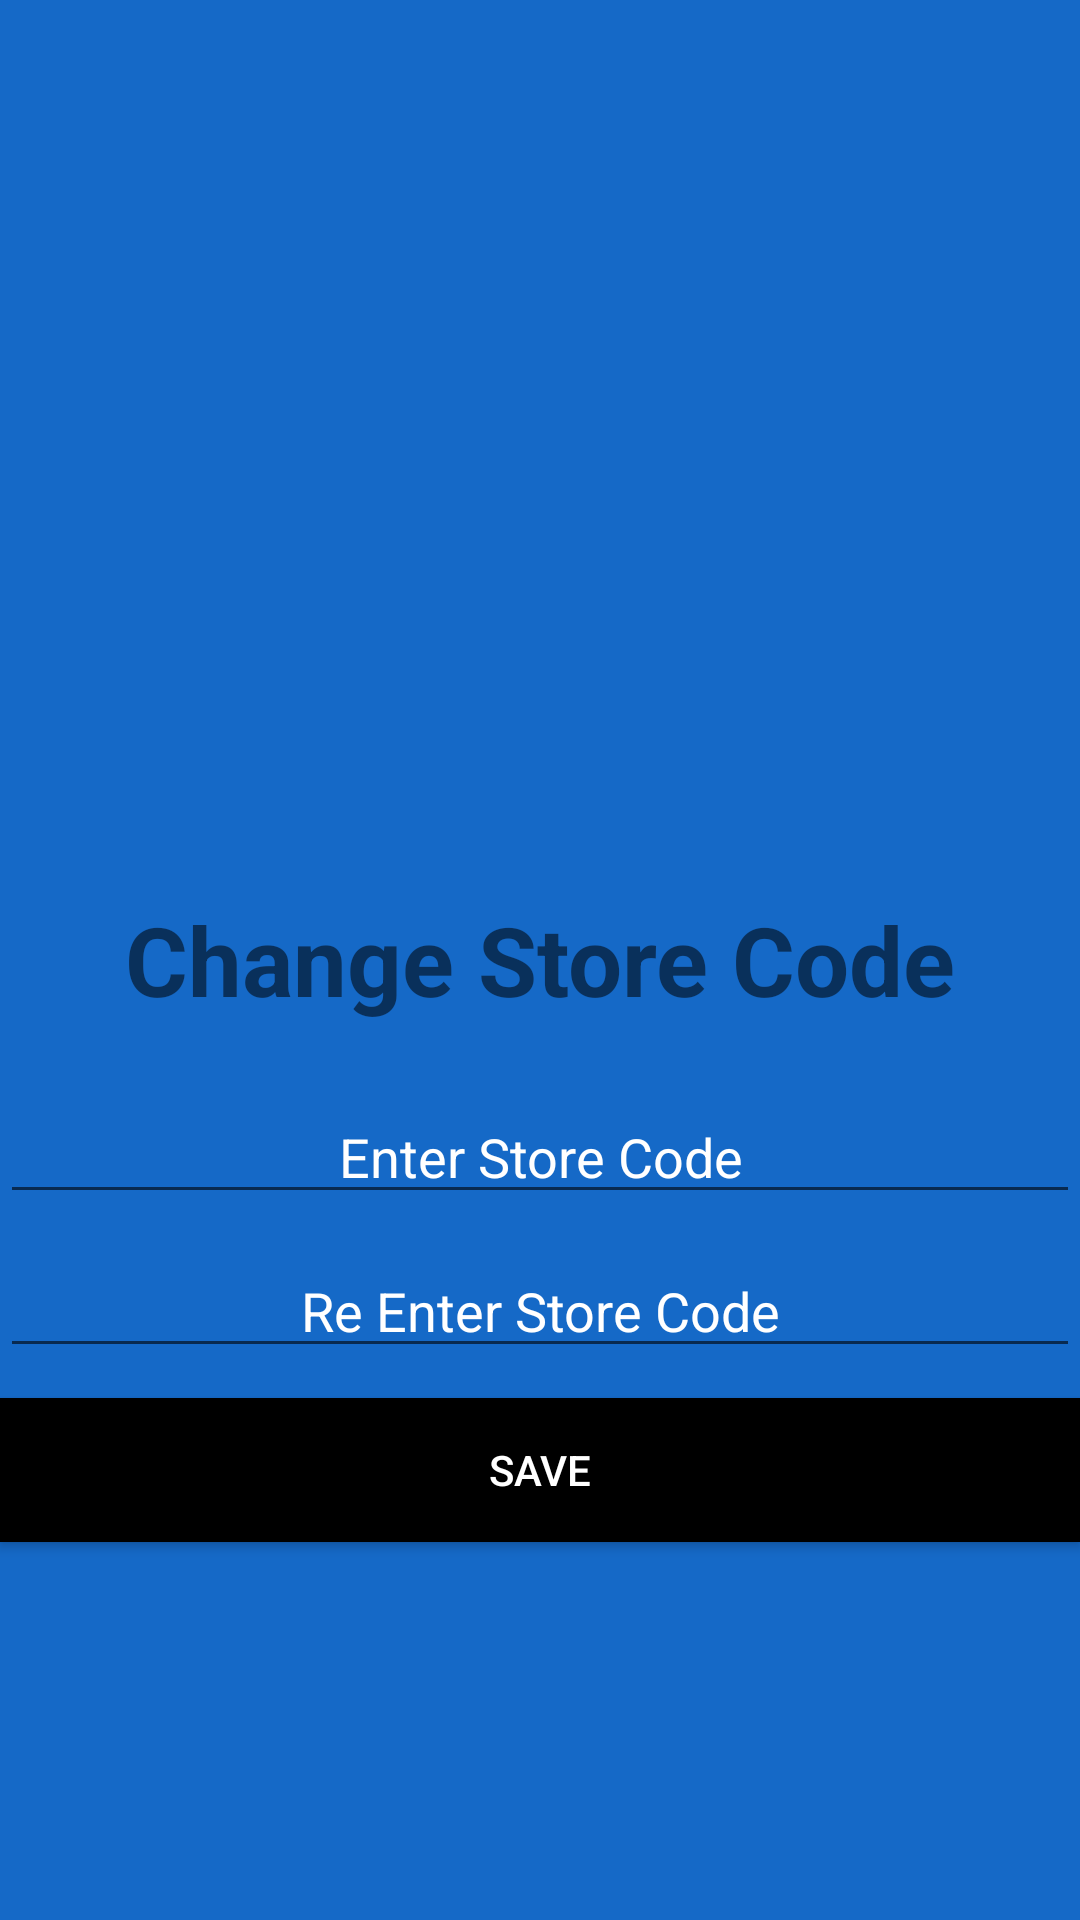

Here is an Android app screen rendered from its layout file. Give the layout XML and the strings, colors and styles it references.
<!-- AndroidManifest.xml: application theme AppTheme -->
<!-- res/layout/activity_change_store_code.xml -->
<?xml version="1.0" encoding="utf-8"?>
<RelativeLayout
    xmlns:android="http://schemas.android.com/apk/res/android"
    xmlns:app="http://schemas.android.com/apk/res-auto"
    xmlns:tools="http://schemas.android.com/tools"
    android:layout_width="match_parent"
    android:layout_height="match_parent"
    tools:context=".ChangeStoreCodeActivity"
    android:background="@color/blue">

    <TextView
        android:id="@+id/textview_change_store_text"
        android:layout_width="wrap_content"
        android:layout_height="wrap_content"
        android:text="Change Store Code"
        android:textSize="32dp"
        android:textStyle="bold"
        android:layout_centerHorizontal="true"
        android:layout_centerVertical="true" />

    <EditText
        android:id="@+id/edittext_store_code"
        android:layout_width="match_parent"
        android:layout_height="wrap_content"
        android:text="Enter Store Code"
        android:layout_centerHorizontal="true"
        android:textColor="@color/white"
        android:layout_below="@+id/textview_change_store_text"
        android:layout_marginTop="22dp"
        android:textAlignment="center"/>

    <EditText
        android:id="@+id/edittext_reenter_store_code"
        android:layout_width="match_parent"
        android:layout_height="wrap_content"
        android:text="Re Enter Store Code"
        android:layout_centerHorizontal="true"
        android:textColor="@color/white"
        android:layout_below="@+id/edittext_store_code"
        android:textAlignment="center"
        android:layout_marginTop="10dp"/>

    <Button
        android:id="@+id/button_save"
        android:layout_width="match_parent"
        android:layout_height="wrap_content"
        android:layout_below="@+id/edittext_reenter_store_code"
        android:layout_centerVertical="true"
        android:layout_centerHorizontal="true"
        android:text="SAVE"
        android:textColor="@color/white"
        android:background="@color/black"
        android:layout_marginTop="10dp" />


</RelativeLayout>
<!-- resources referenced by this layout -->
<resources>
  <color name="black">#000000</color>
  <color name="blue">#1569C7</color>
  <color name="white">#ffffff</color>
  <style name="AppTheme" parent="Theme.AppCompat.Light.DarkActionBar">
          
          <item name="colorPrimary">@color/colorPrimaryDark</item>
          <item name="colorPrimaryDark">@color/colorPrimaryDark</item>
          <item name="colorAccent">@color/colorAccent</item>
          <item name="windowActionBar">false</item>
          <item name="windowNoTitle">true</item>
      </style>
  <color name="colorPrimaryDark">#00574B</color>
  <color name="colorAccent">#D81B60</color>
</resources>
